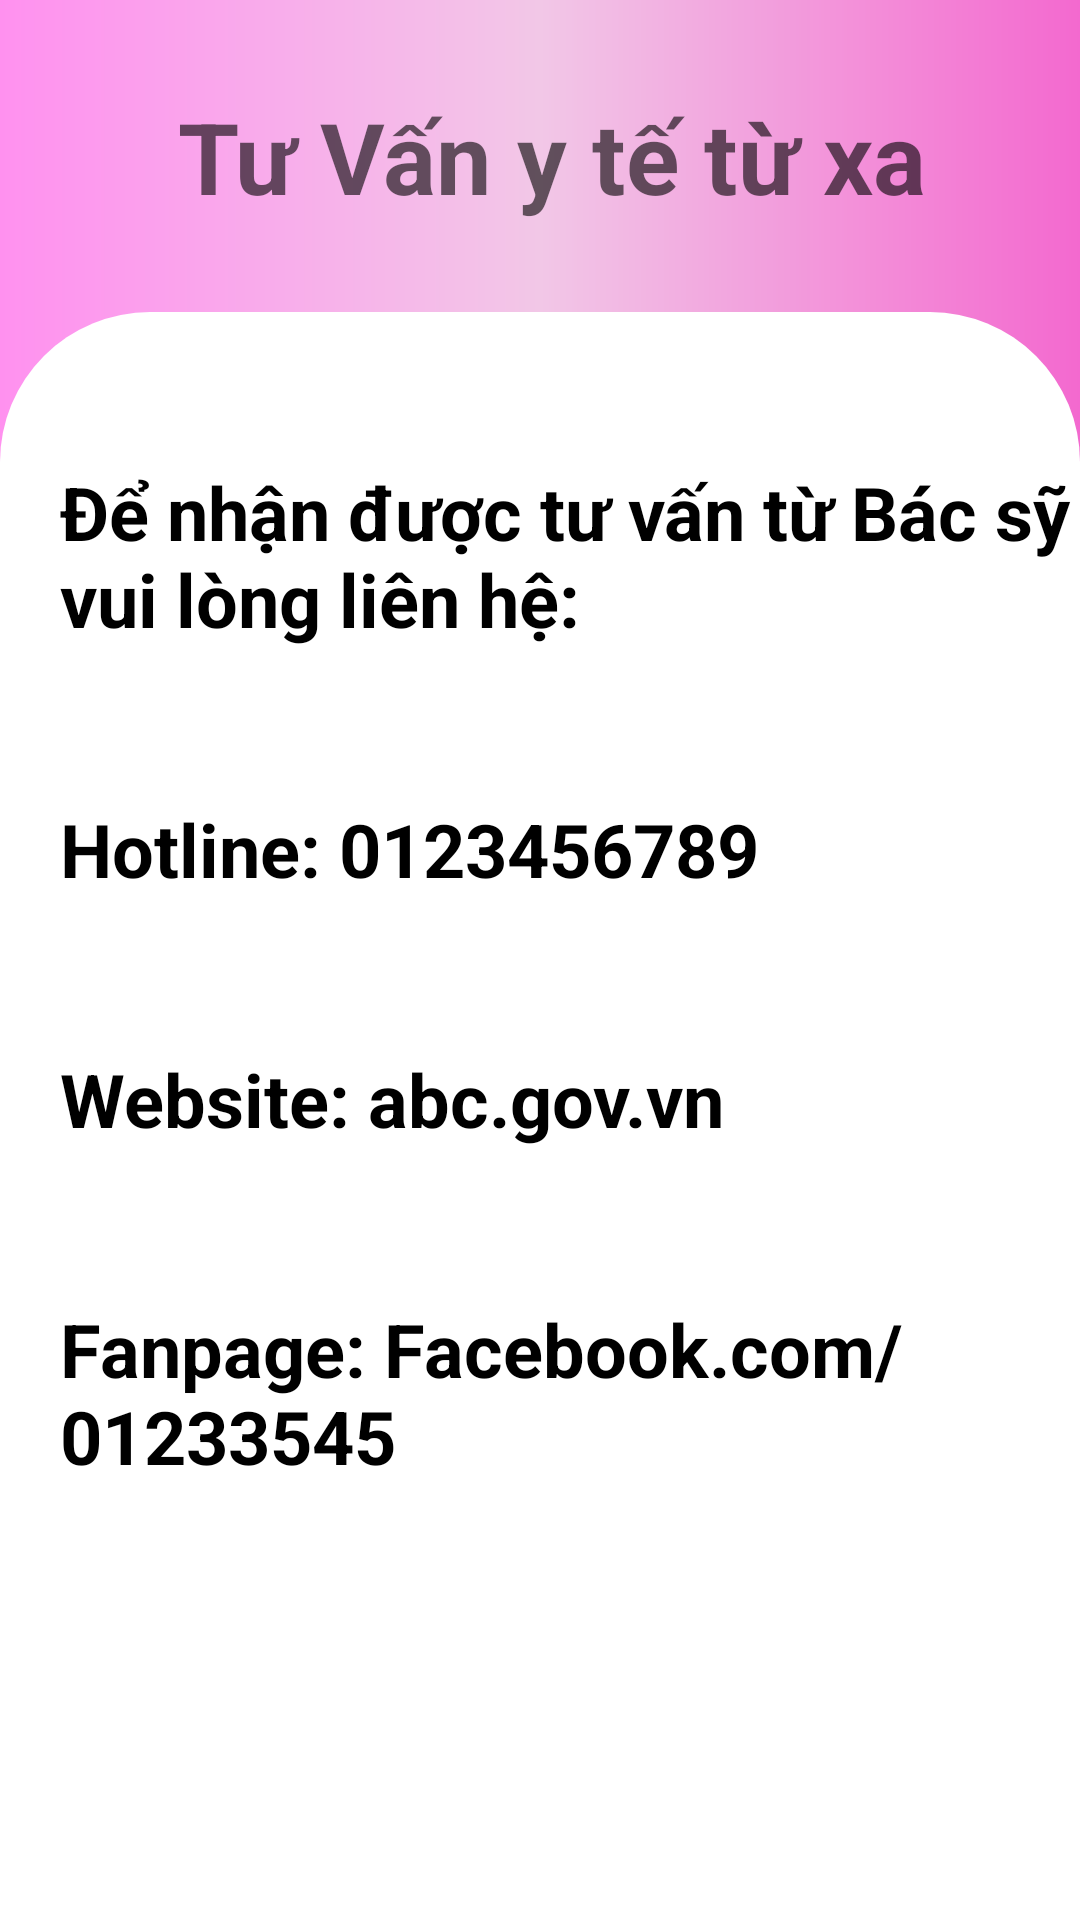

Here is an Android app screen rendered from its layout file. Give the layout XML and the strings, colors and styles it references.
<!-- AndroidManifest.xml: application theme Theme.SOSKDIENTU -->
<!-- res/layout/activity_tu_van.xml -->
<?xml version="1.0" encoding="utf-8"?>
<LinearLayout xmlns:android="http://schemas.android.com/apk/res/android"
    xmlns:app="http://schemas.android.com/apk/res-auto"
    xmlns:tools="http://schemas.android.com/tools"
    android:layout_width="match_parent"
    android:layout_height="match_parent"
    android:orientation="vertical"
    android:background="@drawable/background_layout"
    tools:context=".activity.tuvantuxa.TuVanActivity">
    <TextView
        android:layout_width="wrap_content"
        android:layout_height="wrap_content"
        android:layout_gravity="center"
        android:layout_marginTop="30dp"
        android:text=" Tư Vấn y tế từ xa"
        android:textAppearance="@style/TextAppearance.AppCompat.Medium"
        android:textSize="16pt"
        android:textStyle="bold" />
    <LinearLayout
        android:background="@drawable/bogoclayout"
        android:layout_width="match_parent"
        android:layout_height="666dp"
        android:orientation="vertical"
        android:layout_marginTop="30dp">
        <TextView
            android:layout_width="wrap_content"
            android:layout_height="wrap_content"
            android:layout_marginLeft="20dp"
            android:text="Để nhận được tư vấn từ Bác sỹ vui lòng liên hệ:"
            android:layout_marginTop="50dp"
            android:textSize="12pt"
            android:textColor="@color/black"
            android:textStyle="bold"/>
        <TextView
            android:layout_width="wrap_content"
            android:layout_height="wrap_content"
            android:layout_marginLeft="20dp"
            android:text="Hotline: 0123456789"
            android:layout_marginTop="50dp"
            android:textSize="12pt"
            android:textColor="@color/black"
            android:textStyle="bold"/>
        <TextView
            android:layout_width="wrap_content"
            android:layout_height="wrap_content"
            android:layout_marginLeft="20dp"
            android:text="Website: abc.gov.vn"
            android:layout_marginTop="50dp"
            android:textSize="12pt"
            android:textColor="@color/black"
            android:textStyle="bold"/>
        <TextView
            android:layout_width="wrap_content"
            android:layout_height="wrap_content"
            android:layout_marginLeft="20dp"
            android:text="Fanpage: Facebook.com/01233545"
            android:layout_marginTop="50dp"
            android:textSize="12pt"
            android:textColor="@color/black"
            android:textStyle="bold"/>

    </LinearLayout>

</LinearLayout>
<!-- resources referenced by this layout -->
<resources>
  <!-- drawable background_layout (drawable) -->
  <?xml version="1.0" encoding="utf-8"?>
  <shape xmlns:android="http://schemas.android.com/apk/res/android">
  
      <gradient
      android:startColor="#FF91EF"
      android:centerColor="#F2C7E7"
      android:endColor="#F369CF"></gradient>
  </shape>
  <!-- drawable bogoclayout (drawable) -->
  <?xml version="1.0" encoding="utf-8"?>
  <shape xmlns:android="http://schemas.android.com/apk/res/android"
      android:shape="rectangle">
      <corners android:radius="50dp"
          />
      <solid android:color="#ffffff"/>
  
  </shape>
  <style name="Theme.SOSKDIENTU" parent="Theme.MaterialComponents.DayNight.NoActionBar">
          
          <item name="colorPrimary">@color/purple_500</item>
          <item name="colorPrimaryVariant">@color/purple_700</item>
          <item name="colorOnPrimary">@color/white</item>
          
          <item name="colorSecondary">@color/teal_200</item>
          <item name="colorSecondaryVariant">@color/teal_700</item>
          <item name="colorOnSecondary">@color/black</item>
          
          <item name="android:statusBarColor" tools:targetApi="l">?attr/colorPrimaryVariant</item>
          
      </style>
  <!-- not gathered from this repository: default colours our renderer supplied (Android Studio template values) -->
  <color name="purple_500">#FF6200EE</color>
  <color name="purple_700">#FF3700B3</color>
  <color name="teal_200">#FF03DAC5</color>
  <color name="teal_700">#FF018786</color>
  <color name="black">#FF000000</color>
  <color name="white">#FFFFFFFF</color>
</resources>
